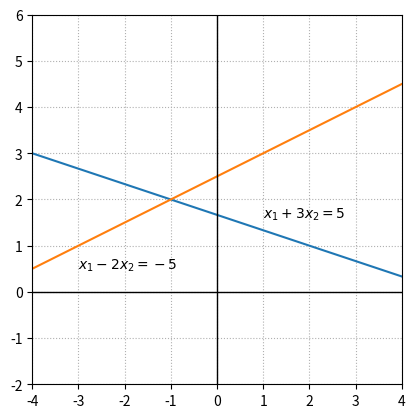

The script that saved this image:
# -*- coding: utf-8 -*-
"""
Created on Fri Dec 11 10:25:52 2020

[redacted]
"""

import numpy as np
import matplotlib.pyplot as plt


x=np.linspace(-5,5,100)

fig, ax = plt.subplots()


ax.plot(x,(5-x)/3)
ax.plot(x,(5+x)/2)

ax.text(1,1.6,'$x_1+3x_2 = 5$')
ax.text(-3,0.5,'$x_1-2x_2 = -5$')

ax.set_xlim(-4,4)
ax.set_ylim(-2,6)
ax.axvline(color='k',linewidth = 1)
ax.axhline(color='k',linewidth = 1)

## Ticks!
xticks = []
for i in range(-4,5):
    xticks.append(i)
ax.set_xticks(xticks)

ax.set_aspect('equal')
ax.grid(True,ls=':')

#fig.savefig('System2d_Example1.png')